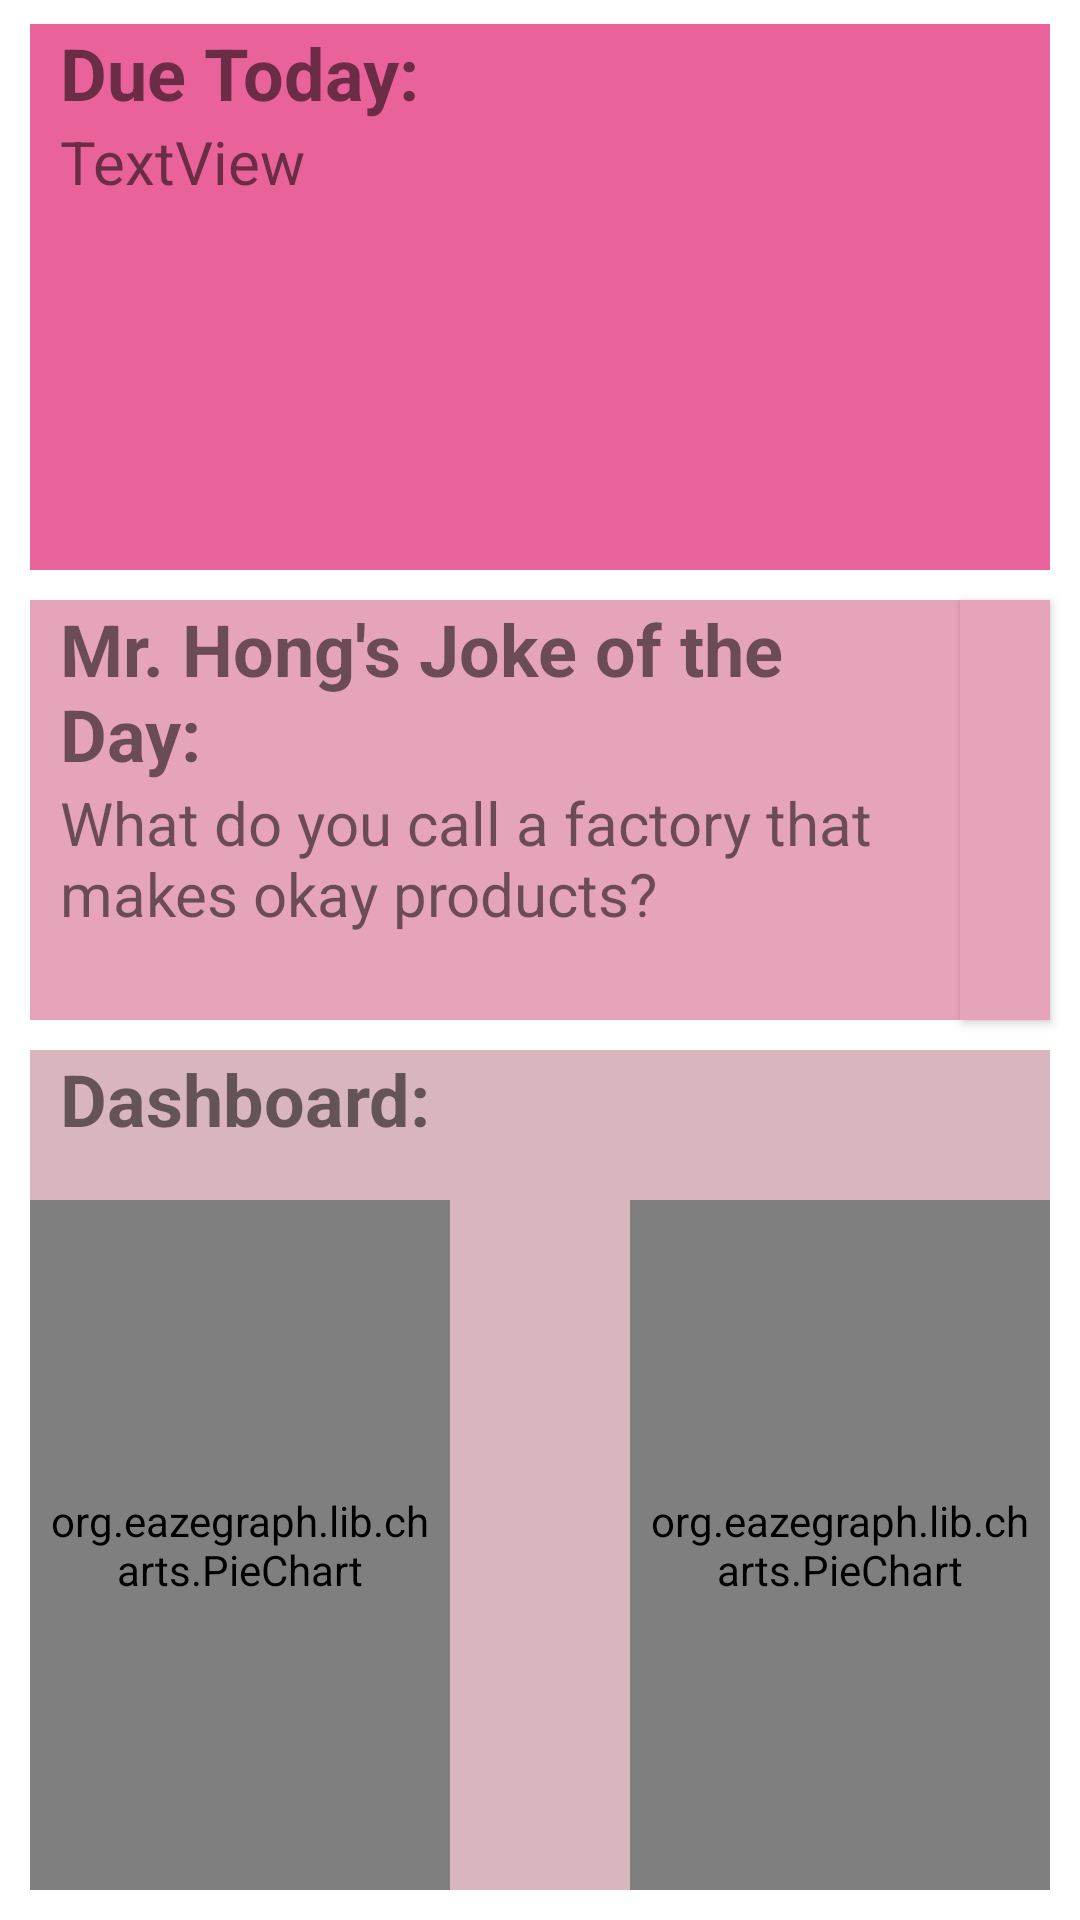

Here is an Android app screen rendered from its layout file. Give the layout XML and the strings, colors and styles it references.
<!-- AndroidManifest.xml: application theme AppTheme -->
<!-- res/layout/fragment_home.xml -->
<?xml version="1.0" encoding="utf-8"?>
<androidx.constraintlayout.widget.ConstraintLayout xmlns:android="http://schemas.android.com/apk/res/android"
    xmlns:app="http://schemas.android.com/apk/res-auto"
    xmlns:tools="http://schemas.android.com/tools"
    android:layout_width="match_parent"
    android:layout_height="match_parent"
    android:onClick="onClick"
    tools:context=".ui.home.HomeFragment">


    <Button
        android:id="@+id/bt"
        android:layout_width="0dp"
        android:layout_height="0dp"
        android:layout_marginEnd="10dp"
        android:background="#D98EAA"
        android:backgroundTint="#E6A4BB"
        android:clickable="true"
        android:contextClickable="true"
        android:fontFamily="sans-serif"
        android:keepScreenOn="true"
        android:longClickable="true"
        android:textSize="8sp"
        android:textStyle="italic"
        app:layout_constraintBottom_toBottomOf="@id/view6"
        app:layout_constraintEnd_toEndOf="parent"
        app:layout_constraintHorizontal_bias="0.0"
        app:layout_constraintStart_toEndOf="@+id/view6"
        app:layout_constraintTop_toTopOf="@+id/view6"
        app:layout_constraintVertical_bias="1.0"
        tools:onClick="onClick" />

    <View
        android:id="@+id/view2"
        android:layout_width="0dp"
        android:layout_height="0dp"
        android:layout_marginStart="10dp"
        android:layout_marginTop="10dp"
        android:layout_marginEnd="10dp"
        android:layout_marginBottom="10dp"
        android:background="#EBC2CC"
        android:backgroundTint="#D9B5BD"
        app:layout_constraintBottom_toBottomOf="parent"
        app:layout_constraintEnd_toEndOf="parent"
        app:layout_constraintStart_toStartOf="parent"
        app:layout_constraintTop_toBottomOf="@id/view6" />

    <View
        android:id="@+id/view6"
        android:layout_width="0dp"
        android:layout_height="0dp"
        android:layout_marginStart="10dp"
        android:layout_marginTop="10dp"
        android:layout_marginEnd="40dp"
        android:layout_marginBottom="300dp"
        android:background="#D98EAA"
        android:backgroundTint="#E6A4BB"
        app:layout_constraintBottom_toBottomOf="parent"
        app:layout_constraintEnd_toEndOf="parent"
        app:layout_constraintHorizontal_bias="1.0"
        app:layout_constraintStart_toStartOf="parent"
        app:layout_constraintTop_toBottomOf="@id/view"
        app:layout_constraintVertical_bias="1.0" />

    <View
        android:id="@+id/view"
        android:layout_width="0dp"
        android:layout_height="0dp"
        android:layout_marginStart="10dp"
        android:layout_marginTop="8dp"
        android:layout_marginEnd="10dp"
        android:layout_marginBottom="450dp"
        android:background="#E294AF"
        android:backgroundTint="#E96299"
        app:layout_constraintBottom_toBottomOf="parent"
        app:layout_constraintEnd_toEndOf="parent"
        app:layout_constraintHorizontal_bias="1.0"
        app:layout_constraintStart_toStartOf="parent"

        app:layout_constraintTop_toTopOf="parent"
        app:layout_constraintVertical_bias="1.0" />

    <TextView
        android:id="@+id/textView3"
        android:layout_width="0dp"
        android:layout_height="wrap_content"
        android:layout_marginStart="10dp"
        android:layout_marginEnd="10dp"
        android:text="Mr. Hong's Joke of the Day:"
        android:textSize="24sp"
        android:textStyle="bold"
        app:layout_constraintEnd_toEndOf="@+id/view6"
        app:layout_constraintStart_toStartOf="@+id/view6"
        app:layout_constraintTop_toTopOf="@id/view6" />

    <TextView
        android:id="@+id/textView4"
        android:layout_width="0dp"
        android:layout_height="0dp"
        android:layout_marginStart="10dp"
        android:layout_marginEnd="10dp"
        android:layout_marginBottom="240dp"
        android:text="Dashboard:"
        android:textSize="24sp"
        android:textStyle="bold"
        app:layout_constraintBottom_toBottomOf="@+id/view2"
        app:layout_constraintEnd_toEndOf="@+id/view2"
        app:layout_constraintStart_toStartOf="@+id/view2"
        app:layout_constraintTop_toTopOf="@+id/view2" />

    <TextView
        android:id="@+id/tv6"
        android:layout_width="0dp"
        android:layout_height="0dp"
        android:layout_marginStart="10dp"
        android:text="What do you call a factory that makes okay products?"
        android:textSize="20sp"
        app:layout_constraintBottom_toBottomOf="@id/view6"
        app:layout_constraintEnd_toStartOf="@+id/bt"
        app:layout_constraintStart_toStartOf="@+id/view6"
        app:layout_constraintTop_toBottomOf="@+id/textView3" />

    <TextView
        android:id="@+id/textView2"
        android:layout_width="0dp"
        android:layout_height="wrap_content"
        android:layout_marginStart="10dp"
        android:layout_marginEnd="10dp"
        android:text="Due Today:"
        android:textSize="24sp"
        android:textStyle="bold"
        app:layout_constraintEnd_toEndOf="@+id/view"
        app:layout_constraintStart_toStartOf="@id/view"
        app:layout_constraintTop_toTopOf="@+id/view" />

    <ScrollView
        android:id="@+id/listView"
        android:layout_width="0dp"
        android:layout_height="0dp"
        android:layout_marginStart="10dp"
        android:layout_marginEnd="10dp"
        android:layout_marginBottom="10dp"
        app:layout_constraintBottom_toBottomOf="@id/view"
        app:layout_constraintEnd_toEndOf="parent"
        app:layout_constraintHorizontal_bias="0.0"
        app:layout_constraintStart_toStartOf="parent"
        app:layout_constraintTop_toBottomOf="@+id/textView2"
        app:layout_constraintVertical_bias="1.0">

        <TextView
            android:id="@+id/unfinished"
            android:layout_width="match_parent"
            android:layout_height="match_parent"
            android:layout_marginStart="10dp"
            android:layout_marginEnd="10dp"
            android:layout_marginBottom="10dp"
            android:text="TextView"
            android:textSize="20sp"
            app:layout_constraintBottom_toBottomOf="@+id/listView"
            app:layout_constraintEnd_toEndOf="@+id/listView"
            app:layout_constraintStart_toStartOf="@id/listView"
            app:layout_constraintTop_toBottomOf="@+id/textView2" />
    </ScrollView>


    
    

    

    <org.eazegraph.lib.charts.PieChart
        android:id="@+id/piechart"
        android:layout_width="0dp"
        android:layout_height="0dp"
        android:layout_marginTop="10dp"
        android:layout_marginEnd="200dp"
        android:layout_weight="1"
        android:padding="6dp"
        app:layout_constraintBottom_toBottomOf="@+id/view2"
        app:layout_constraintEnd_toEndOf="@+id/view2"
        app:layout_constraintHorizontal_bias="0.0"
        app:layout_constraintStart_toStartOf="@+id/view2"
        app:layout_constraintTop_toBottomOf="@+id/textView4"
        app:layout_constraintVertical_bias="0.0" />

    <org.eazegraph.lib.charts.PieChart
        android:id="@+id/piechart2"
        android:layout_width="0dp"
        android:layout_height="0dp"
        android:layout_marginTop="10dp"
        android:layout_marginStart="200dp"
        android:layout_weight="1"
        android:padding="6dp"
        app:layout_constraintBottom_toBottomOf="@+id/view2"
        app:layout_constraintEnd_toEndOf="@+id/view2"
        app:layout_constraintHorizontal_bias="0.0"
        app:layout_constraintStart_toStartOf="@+id/view2"
        app:layout_constraintTop_toBottomOf="@+id/textView4"
        app:layout_constraintVertical_bias="0.0" />


</androidx.constraintlayout.widget.ConstraintLayout>
<!-- resources referenced by this layout -->
<resources>
  <style name="AppTheme" parent="Theme.AppCompat.Light.NoActionBar">
          
          <item name="colorPrimary">@color/toolbar</item>
  
          
  
          
          <item name="android:statusBarColor">@color/header</item>
  
          
          <item name="android:windowBackground">@android:color/white</item>
  
          
          <item name="startGradientColor">@color/start_color</item>
          <item name="centerGradientColor">@color/center_color</item>
          <item name="endGradientColor">@color/end_color</item>
  
          
          <item name="editTaskBackground">@color/edit_task</item>
          <item name="editDateBackground">@color/edit_date</item>
      </style>
  <color name="toolbar">@color/pink_500</color>
  <color name="header">@color/pink_700</color>
  <color name="start_color">#8e71ff</color>
  <color name="center_color">#534198</color>
  <color name="end_color">#181231</color>
  <color name="edit_task">#44367e</color>
  <color name="edit_date">#624db2</color>
  <color name="pink_500">#FF4081</color>
  <color name="pink_700">#C51162</color>
</resources>
